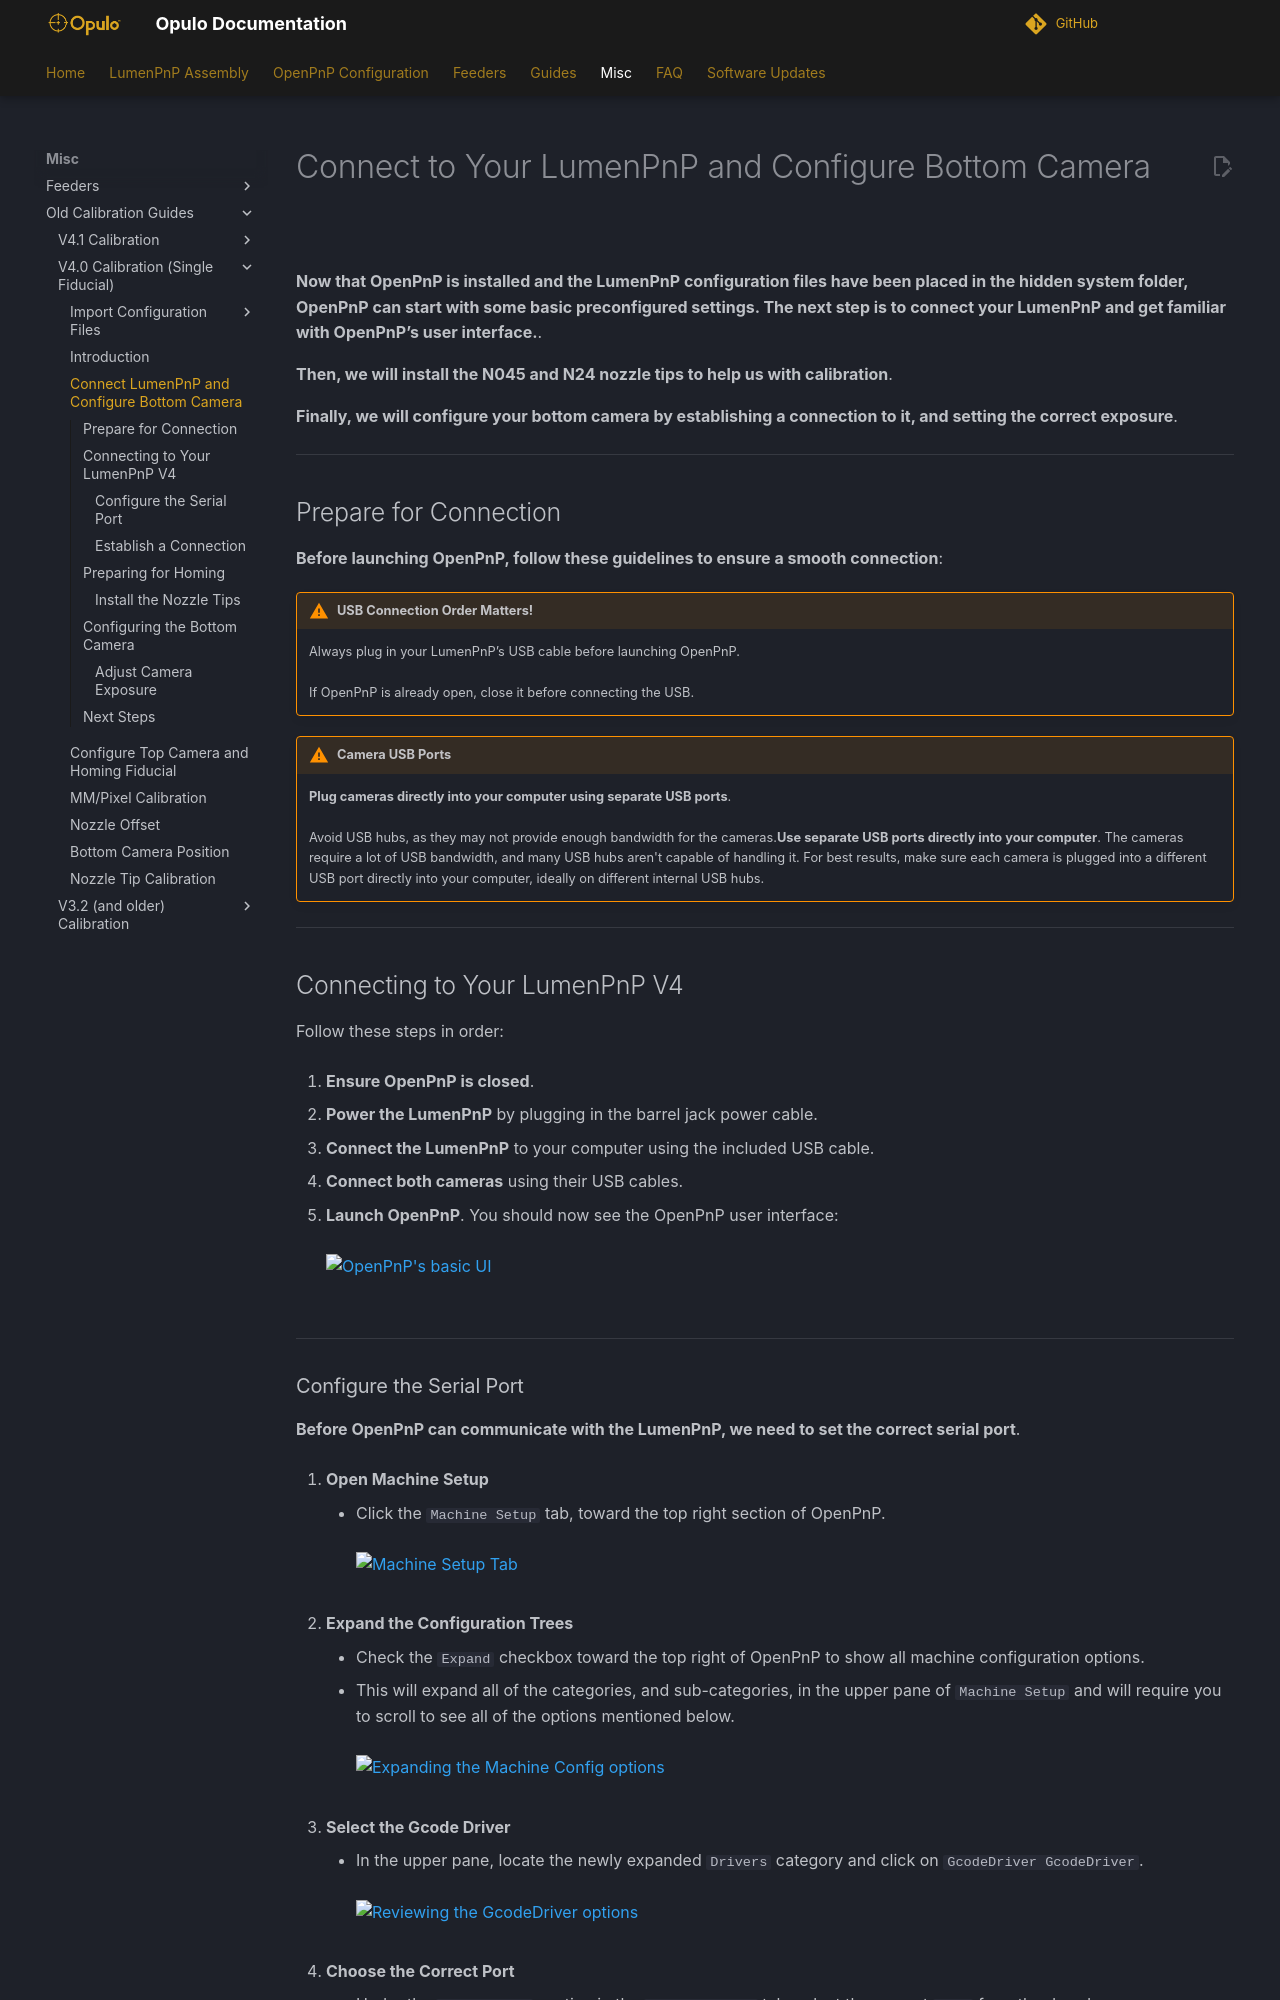

repository: opulo-inc/docs · page: openpnp/v4/calibration/2-connect-to-machine/index.html · generator: mkdocs

# Connect to Your LumenPnP and Configure Bottom Camera

![](../images/lumenpnp-v4-docs-logo-small.png)

**Now that OpenPnP is installed and the LumenPnP configuration files have been placed in the hidden system folder, OpenPnP can start with some basic preconfigured settings. The next step is to connect your LumenPnP and get familiar with OpenPnP’s user interface.**.

**Then, we will install the N045 and N24 nozzle tips to help us with calibration**.

**Finally, we will configure your bottom camera by establishing a connection to it, and setting the correct exposure**.

---

## Prepare for Connection

**Before launching OpenPnP, follow these guidelines to ensure a smooth connection**:

!!! warning "USB Connection Order Matters!"
    Always plug in your LumenPnP’s USB cable before launching OpenPnP.<br/><br/>
    If OpenPnP is already open, close it before connecting the USB.

!!! warning "Camera USB Ports"
    **Plug cameras directly into your computer using separate USB ports**.<br/><br/>
    Avoid USB hubs, as they may not provide enough bandwidth for the cameras.**Use separate USB ports directly into your computer**. The cameras require a lot of USB bandwidth, and many USB hubs aren't capable of handling it. For best results, make sure each camera is plugged into a different USB port directly into your computer, ideally on different internal USB hubs.

---

## Connecting to Your LumenPnP V4

Follow these steps in order:

1. **Ensure OpenPnP is closed**.

1. **Power the LumenPnP** by plugging in the barrel jack power cable.

1. **Connect the LumenPnP** to your computer using the included USB cable.

1. **Connect both cameras** using their USB cables.

1. **Launch OpenPnP**. You should now see the OpenPnP user interface:<br/><br/>
  ![OpenPnP's basic UI](images/01-open-openpnp.webp)
<br/><br/>

---
